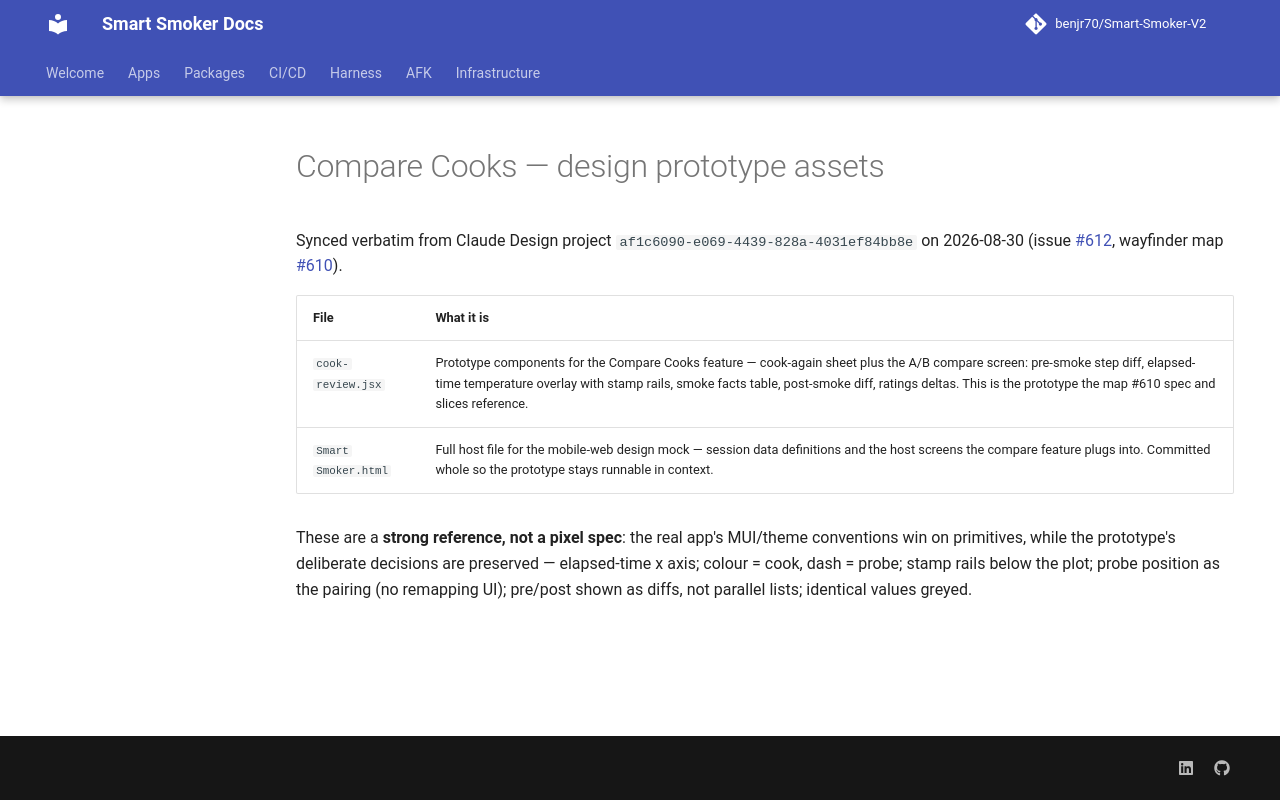

repository: benjr70/Smart-Smoker-V2 · page: design/compare-cooks/index.html · generator: mkdocs

# Compare Cooks — design prototype assets

Synced verbatim from Claude Design project `af1c6090-e069-4439-828a-4031ef84bb8e`
on 2026-08-30 (issue [#612](https://github.com/benjr70/Smart-Smoker-V2/issues/612),
wayfinder map [#610](https://github.com/benjr70/Smart-Smoker-V2/issues/610)).

| File | What it is |
| --- | --- |
| `cook-review.jsx` | Prototype components for the Compare Cooks feature — cook-again sheet plus the A/B compare screen: pre-smoke step diff, elapsed-time temperature overlay with stamp rails, smoke facts table, post-smoke diff, ratings deltas. This is the prototype the map #610 spec and slices reference. |
| `Smart Smoker.html` | Full host file for the mobile-web design mock — session data definitions and the host screens the compare feature plugs into. Committed whole so the prototype stays runnable in context. |

These are a **strong reference, not a pixel spec**: the real app's MUI/theme
conventions win on primitives, while the prototype's deliberate decisions are
preserved — elapsed-time x axis; colour = cook, dash = probe; stamp rails below
the plot; probe position as the pairing (no remapping UI); pre/post shown as
diffs, not parallel lists; identical values greyed.
